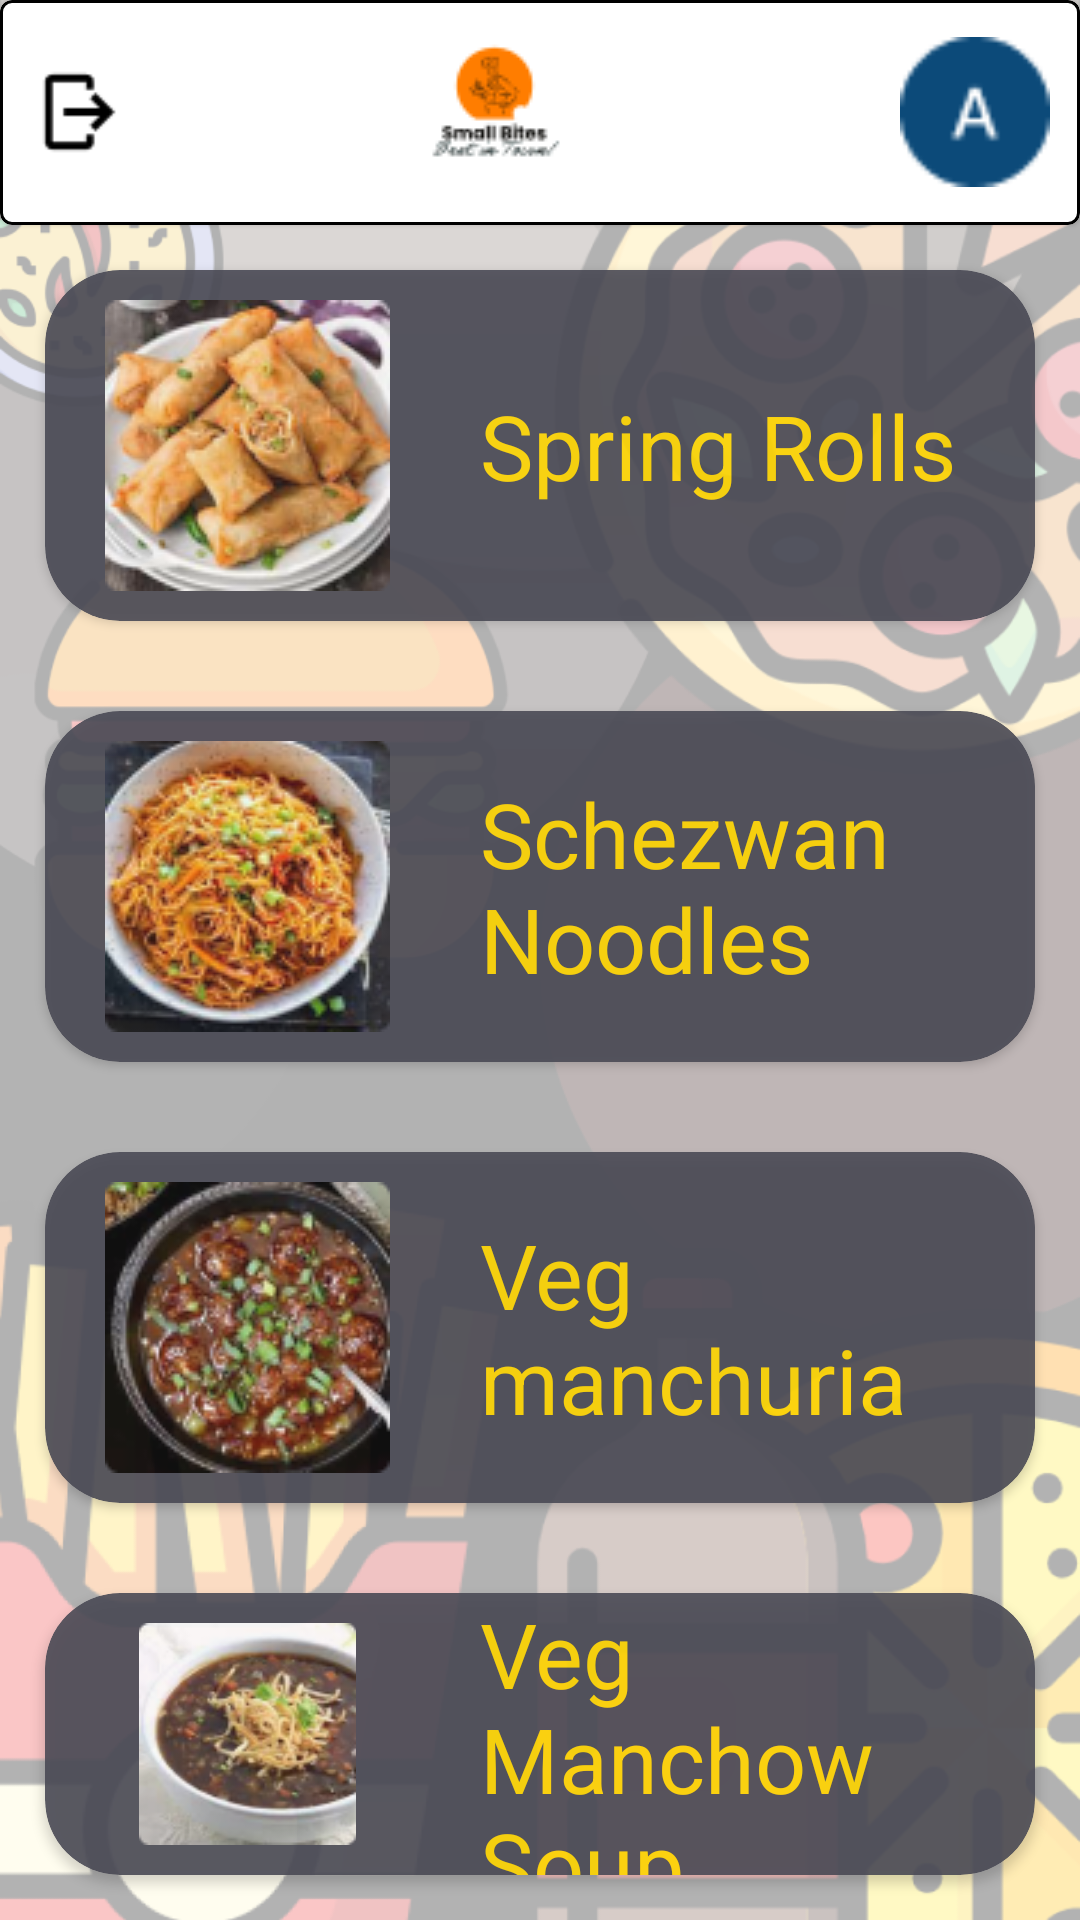

The Android layout XML behind this screen, and the referenced resources:
<!-- AndroidManifest.xml: application theme Theme.Small_bites -->
<!-- res/layout/activity_chinese.xml -->
<?xml version="1.0" encoding="utf-8"?>
<LinearLayout
    xmlns:android="http://schemas.android.com/apk/res/android"
    xmlns:app="http://schemas.android.com/apk/res-auto"
    xmlns:tools="http://schemas.android.com/tools"
    android:layout_width="match_parent"
    android:layout_height="wrap_content"
    android:background="@drawable/deshboard"
    android:orientation="vertical"
    tools:context=".Chinese">

    <com.google.android.material.card.MaterialCardView
        app:strokeColor="@color/black"
        app:cardBackgroundColor="@color/white"
        app:strokeWidth="1dp"
        android:layout_width="match_parent"
        android:layout_height="wrap_content"
        android:background="@color/white">
        <LinearLayout
            android:layout_width="match_parent"
            android:layout_height="wrap_content"
            android:layout_margin="10dp"
            android:weightSum="3"
            android:gravity="center">
            <ImageView
                android:id="@+id/ic_back"
                android:layout_width="30dp"
                android:layout_height="40dp"
                android:layout_gravity="center"
                android:src="@drawable/logout" />
            <LinearLayout
                android:layout_width="wrap_content"
                android:layout_height="wrap_content"
                android:layout_weight="3"
                android:gravity="center"
                android:orientation="vertical">
                <ImageView
                    android:layout_width="wrap_content"
                    android:layout_height="wrap_content"
                    android:src="@drawable/flogo"/>
            </LinearLayout>
            <ImageView
                android:id="@+id/Profile"
                android:layout_width="50dp"
                android:layout_height="50dp"
                android:layout_gravity="center"
                android:src="@drawable/user"
                android:layout_marginLeft="10dp"/>
        </LinearLayout>
    </com.google.android.material.card.MaterialCardView>

    <androidx.cardview.widget.CardView
        android:id="@+id/springroll"
        android:layout_width="match_parent"
        android:layout_height="wrap_content"
        android:alpha="0.9"
        android:layout_margin="15dp"
        app:cardCornerRadius="25dp"
        app:cardBackgroundColor="#4A4A55"
        >
        <LinearLayout
            android:layout_width="match_parent"
            android:layout_height="wrap_content">
            <ImageView
                android:layout_width="wrap_content"
                android:layout_height="wrap_content"
                android:src="@drawable/springrolls"
                android:layout_marginTop="10dp"
                android:layout_marginBottom="10dp"
                android:layout_marginStart="20dp"/>

            <TextView
                android:layout_width="wrap_content"
                android:layout_height="wrap_content"
                android:text="@string/spring_rolls"
                android:layout_gravity="center"
                android:layout_marginStart="30dp"
                android:textSize="30sp"
                android:textColor="#FFD600"/>
        </LinearLayout>
    </androidx.cardview.widget.CardView>


    <androidx.cardview.widget.CardView
        android:id="@+id/schezwannoodles"
        android:layout_width="match_parent"
        android:layout_height="wrap_content"
        android:alpha="0.9"
        android:layout_margin="15dp"
        app:cardCornerRadius="25dp"
        app:cardBackgroundColor="#4A4A55"
        >
        <LinearLayout
            android:layout_width="match_parent"
            android:layout_height="wrap_content">
            <ImageView
                android:layout_width="wrap_content"
                android:layout_height="wrap_content"
                android:src="@drawable/schezwannoodles"
                android:layout_marginTop="10dp"
                android:layout_marginBottom="10dp"
                android:layout_marginStart="20dp"/>

            <TextView
                android:layout_width="wrap_content"
                android:layout_height="wrap_content"
                android:text="@string/schezwan_noodles"
                android:layout_gravity="center"
                android:layout_marginStart="30dp"
                android:textSize="30sp"
                android:textColor="#FFD600"/>
        </LinearLayout>
    </androidx.cardview.widget.CardView>

    <androidx.cardview.widget.CardView
        android:id="@+id/vegmanchuria"
        android:layout_width="match_parent"
        android:layout_height="wrap_content"
        android:alpha="0.9"
        android:layout_margin="15dp"
        app:cardCornerRadius="25dp"
        app:cardBackgroundColor="#4A4A55"
        >
        <LinearLayout
            android:layout_width="match_parent"
            android:layout_height="wrap_content">
            <ImageView
                android:layout_width="wrap_content"
                android:layout_height="wrap_content"
                android:src="@drawable/vegmanchuria"
                android:layout_marginTop="10dp"
                android:layout_marginBottom="10dp"
                android:layout_marginStart="20dp"/>

            <TextView
                android:layout_width="wrap_content"
                android:layout_height="wrap_content"
                android:text="@string/veg_manchuria"
                android:layout_gravity="center"
                android:layout_marginStart="30dp"
                android:textSize="30sp"
                android:textColor="#FFD600"/>
        </LinearLayout>
    </androidx.cardview.widget.CardView>

    <androidx.cardview.widget.CardView
        android:id="@+id/vegmanchowsoup"
        android:layout_width="match_parent"
        android:layout_height="wrap_content"
        android:alpha="0.9"
        android:layout_margin="15dp"
        app:cardCornerRadius="25dp"
        app:cardBackgroundColor="#4A4A55"
        >
        <LinearLayout
            android:layout_width="match_parent"
            android:layout_height="wrap_content">
            <ImageView
                android:layout_width="wrap_content"
                android:layout_height="wrap_content"
                android:src="@drawable/vegmanchowsoup"
                android:layout_marginTop="10dp"
                android:layout_marginBottom="10dp"
                android:layout_marginStart="20dp"/>

            <TextView
                android:layout_width="wrap_content"
                android:layout_height="wrap_content"
                android:text="@string/veg_manchow_soup"
                android:layout_gravity="center"
                android:layout_marginStart="30dp"
                android:textSize="30sp"
                android:textColor="#FFD600"/>
        </LinearLayout>
    </androidx.cardview.widget.CardView>


    <RelativeLayout
        android:layout_width="match_parent"
        android:layout_height="wrap_content">

        <com.google.android.material.bottomnavigation.BottomNavigationView
            android:id="@+id/bottomview"
            android:layout_width="match_parent"
            android:layout_height="wrap_content"
            app:menu="@menu/menu"
            android:background="@color/white"
            android:layout_alignParentBottom="true"
            app:itemIconTint="@drawable/text_color"
            app:itemTextColor="@drawable/text_color"/>
    </RelativeLayout>




</LinearLayout>
<!-- resources referenced by this layout -->
<resources>
  <!-- drawable deshboard: png bitmap (drawable, 141733 bytes) -->
  <!-- drawable flogo: png bitmap (drawable-v24, 2414 bytes) -->
  <!-- drawable logout: png bitmap (drawable-v24, 398 bytes) -->
  <!-- drawable schezwannoodles: png bitmap (drawable-v24, 26930 bytes) -->
  <!-- drawable springrolls: png bitmap (drawable-v24, 25302 bytes) -->
  <!-- drawable text_color (drawable) -->
  <?xml version="1.0" encoding="utf-8"?>
  <selector xmlns:android="http://schemas.android.com/apk/res/android">
    <item
        android:color="#151311"
        android:state_selected="true"/>
  
      <item
          android:color="@color/black"
          android:state_selected="false"/>
  </selector>
  <!-- drawable user: png bitmap (drawable, 942 bytes) -->
  <!-- drawable vegmanchowsoup: png bitmap (drawable-v24, 21706 bytes) -->
  <!-- drawable vegmanchuria: png bitmap (drawable-v24, 25789 bytes) -->
  <string name="schezwan_noodles">Schezwan Noodles</string>
  <string name="spring_rolls">Spring Rolls</string>
  <string name="veg_manchow_soup">Veg Manchow Soup</string>
  <string name="veg_manchuria">Veg manchuria</string>
  <style name="Theme.Small_bites" parent="Theme.MaterialComponents.DayNight.NoActionBar">
          
          <item name="colorPrimary">#EC6907</item>
          <item name="colorPrimaryVariant">#EC6907</item>
          <item name="colorOnPrimary">@color/white</item>
          
          <item name="colorSecondary">@color/teal_200</item>
          <item name="colorSecondaryVariant">@color/teal_700</item>
          <item name="colorOnSecondary">@color/black</item>
          
          <item name="android:statusBarColor" tools:targetApi="l">?attr/colorPrimaryVariant</item>
          
      </style>
  <!-- not gathered from this repository: default colours our renderer supplied (Android Studio template values) -->
  <color name="teal_200">#FF03DAC5</color>
  <color name="teal_700">#FF018786</color>
  <color name="black">#FF000000</color>
  <color name="white">#FFFFFFFF</color>
</resources>
